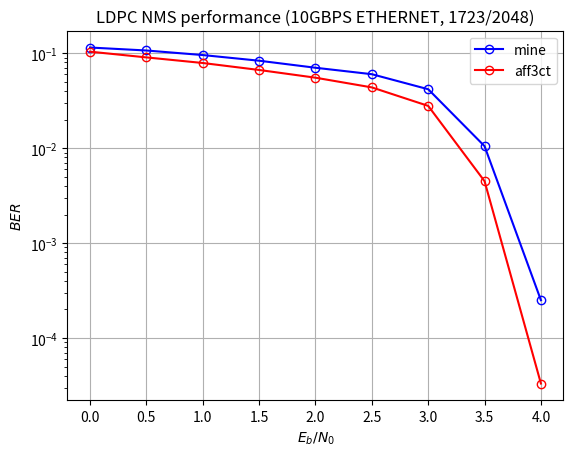

Recreate this plot in Python.
import matplotlib.pyplot as plt

plt.grid()
plt.title(r"LDPC NMS performance (10GBPS ETHERNET, 1723/2048)")
plt.xlabel(r"$E_b/N_0$")
plt.ylabel(r"$BER$")
plt.yscale("log")

SNR = [0.0, 0.5, 1.0, 1.5, 2.0, 2.5, 3.0, 3.5, 4.0]
BER = [1.15e-01, 1.07e-01, 9.58e-02, 8.35e-02, 7.04e-02, 6.02e-02, 4.18e-02, 1.05e-02, 2.50e-04]
BER2 = [1.04e-01, 9.05e-02, 7.90e-02, 6.67e-02, 5.53e-02, 4.37e-02, 2.79e-02, 4.49e-03, 3.31e-05]
plt.plot(SNR, BER, color="blue", marker="o", markerfacecolor="none", label="mine")
plt.plot(SNR, BER2, color="red", marker="o", markerfacecolor="none", label="aff3ct")
plt.legend()

plt.show()
